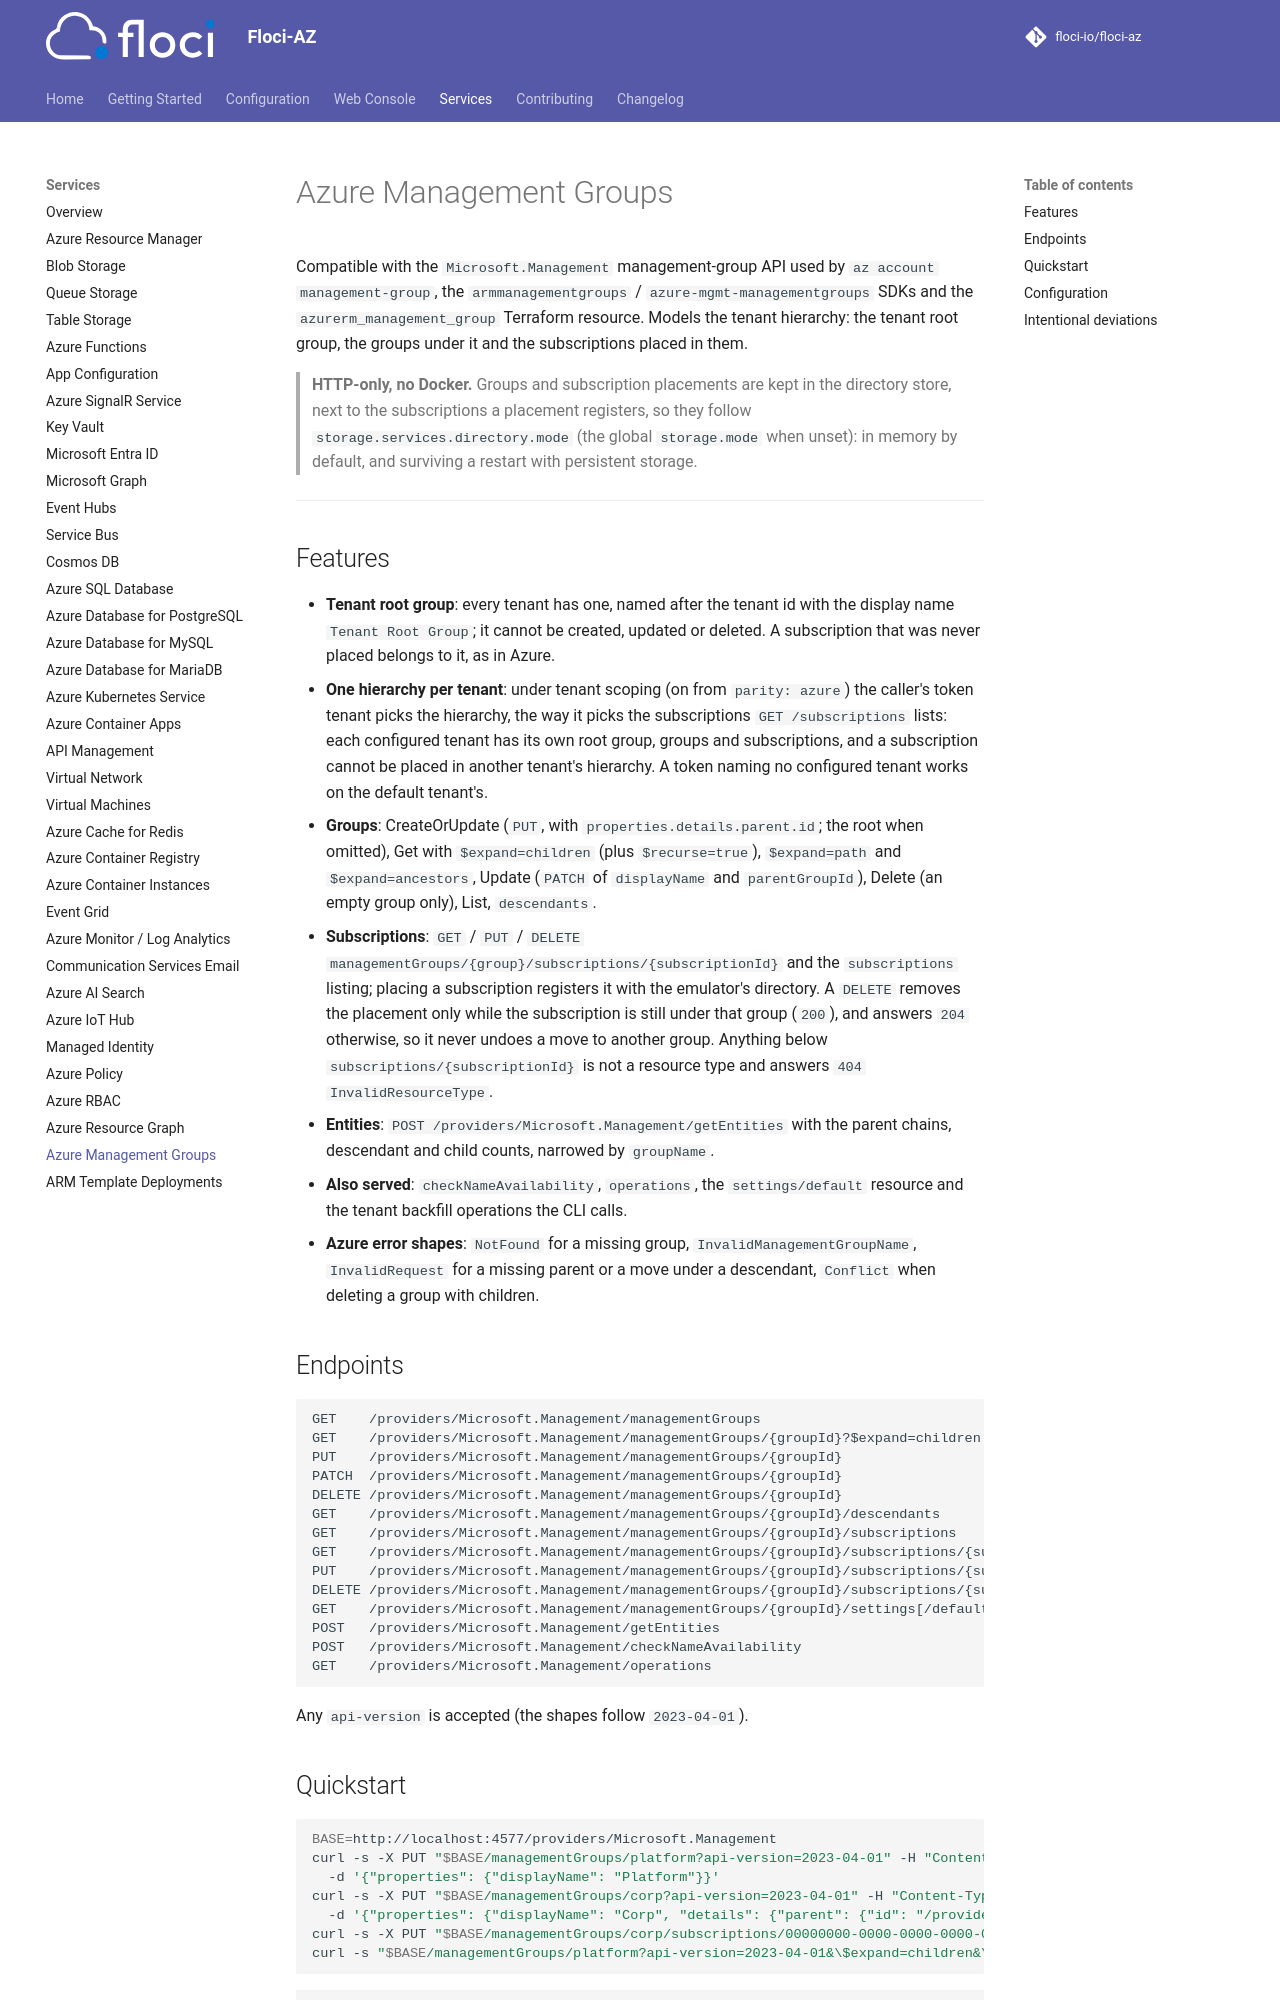

repository: floci-io/floci-az · page: services/managementgroups/index.html · generator: mkdocs

# Azure Management Groups

Compatible with the `Microsoft.Management` management-group API used by `az account management-group`,
the `armmanagementgroups` / `azure-mgmt-managementgroups` SDKs and the `azurerm_management_group`
Terraform resource. Models the tenant hierarchy: the tenant root group, the groups under it and the
subscriptions placed in them.

> **HTTP-only, no Docker.** Groups and subscription placements are kept in the directory store, next
> to the subscriptions a placement registers, so they follow `storage.services.directory.mode` (the
> global `storage.mode` when unset): in memory by default, and surviving a restart with persistent
> storage.

---

## Features

- **Tenant root group**: every tenant has one, named after the tenant id with the display name
  `Tenant Root Group`; it cannot be created, updated or deleted. A subscription that was never placed
  belongs to it, as in Azure.
- **One hierarchy per tenant**: under tenant scoping (on from `parity: azure`) the caller's token tenant
  picks the hierarchy, the way it picks the subscriptions `GET /subscriptions` lists: each configured
  tenant has its own root group, groups and subscriptions, and a subscription cannot be placed in
  another tenant's hierarchy. A token naming no configured tenant works on the default tenant's.
- **Groups**: CreateOrUpdate (`PUT`, with `properties.details.parent.id`; the root when omitted), Get
  with `$expand=children` (plus `$recurse=true`), `$expand=path` and `$expand=ancestors`, Update
  (`PATCH` of `displayName` and `parentGroupId`), Delete (an empty group only), List, `descendants`.
- **Subscriptions**: `GET` / `PUT` / `DELETE` `managementGroups/{group}/subscriptions/{subscriptionId}`
  and the `subscriptions` listing; placing a subscription registers it with the emulator's directory.
  A `DELETE` removes the placement only while the subscription is still under that group (`200`), and
  answers `204` otherwise, so it never undoes a move to another group. Anything below
  `subscriptions/{subscriptionId}` is not a resource type and answers `404 InvalidResourceType`.
- **Entities**: `POST /providers/Microsoft.Management/getEntities` with the parent chains, descendant and
  child counts, narrowed by `groupName`.
- **Also served**: `checkNameAvailability`, `operations`, the `settings/default` resource and the tenant
  backfill operations the CLI calls.
- **Azure error shapes**: `NotFound` for a missing group, `InvalidManagementGroupName`, `InvalidRequest`
  for a missing parent or a move under a descendant, `Conflict` when deleting a group with children.

## Endpoints

```text
GET    /providers/Microsoft.Management/managementGroups
GET    /providers/Microsoft.Management/managementGroups/{groupId}?$expand=children|path|ancestors&$recurse=true
PUT    /providers/Microsoft.Management/managementGroups/{groupId}
PATCH  /providers/Microsoft.Management/managementGroups/{groupId}
DELETE /providers/Microsoft.Management/managementGroups/{groupId}
GET    /providers/Microsoft.Management/managementGroups/{groupId}/descendants
GET    /providers/Microsoft.Management/managementGroups/{groupId}/subscriptions
GET    /providers/Microsoft.Management/managementGroups/{groupId}/subscriptions/{subscriptionId}
PUT    /providers/Microsoft.Management/managementGroups/{groupId}/subscriptions/{subscriptionId}
DELETE /providers/Microsoft.Management/managementGroups/{groupId}/subscriptions/{subscriptionId}
GET    /providers/Microsoft.Management/managementGroups/{groupId}/settings[/default]
POST   /providers/Microsoft.Management/getEntities
POST   /providers/Microsoft.Management/checkNameAvailability
GET    /providers/Microsoft.Management/operations
```

Any `api-version` is accepted (the shapes follow `2023-04-01`).
